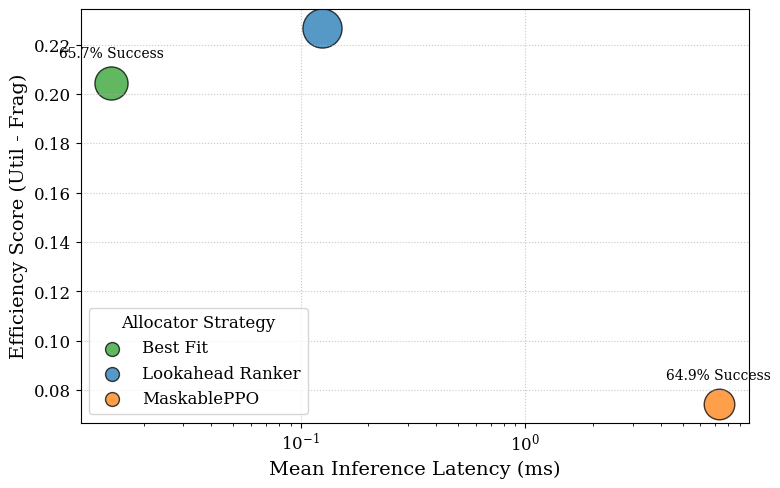

The script that saved this image:
import os
import numpy as np
import matplotlib.pyplot as plt

def main():
    # Academic style settings
    plt.rcParams.update({
        'font.size': 12,
        'axes.labelsize': 14,
        'xtick.labelsize': 12,
        'ytick.labelsize': 12,
        'legend.fontsize': 12,
        'font.family': 'serif',
        'figure.dpi': 300
    })

    methods = ["Best Fit", "Lookahead Ranker", "MaskablePPO"]
    latencies = [0.0143, 0.1238, 7.2341]
    scores = [0.2046, 0.2266, 0.0745]
    
    fail_rates = [0.3431, 0.3207, 0.3515]
    success_rates = [1 - f for f in fail_rates]
    
    # Scale bubbles for visual contrast, but not overly massive
    bubble_sizes = [(s - 0.6) * 10000 for s in success_rates] 
    
    # Standard academic colors
    colors = ['#2ca02c', '#1f77b4', '#ff7f0e']
    
    plt.figure(figsize=(8, 5))
    
    for i in range(len(methods)):
        plt.scatter(latencies[i], scores[i], s=bubble_sizes[i], color=colors[i], alpha=0.75, label=methods[i], edgecolors='black', linewidth=1)
        
    plt.xscale('log')
    plt.xlabel("Mean Inference Latency (ms)")
    plt.ylabel("Efficiency Score (Util - Frag)")
    
    plt.grid(True, which="major", linestyle=':', alpha=0.7)
    
    # Clean legend
    handles, labels = plt.gca().get_legend_handles_labels()
    lgnd = plt.legend(handles, labels, loc='lower left', title="Allocator Strategy", frameon=True)
    for handle in lgnd.legend_handles:
        handle.set_sizes([100])
        
    # Subtle labels instead of massive annotations
    for i in range(len(methods)):
        plt.annotate(f"{success_rates[i]:.1%} Success", (latencies[i], scores[i] + 0.01), ha='center', fontsize=10)

    plt.tight_layout()
    os.makedirs('assets', exist_ok=True)
    plt.savefig('assets/claim2_latency.png', bbox_inches='tight')
    print("Saved Claim 2 plot to assets/claim2_latency.png")

if __name__ == "__main__":
    main()
